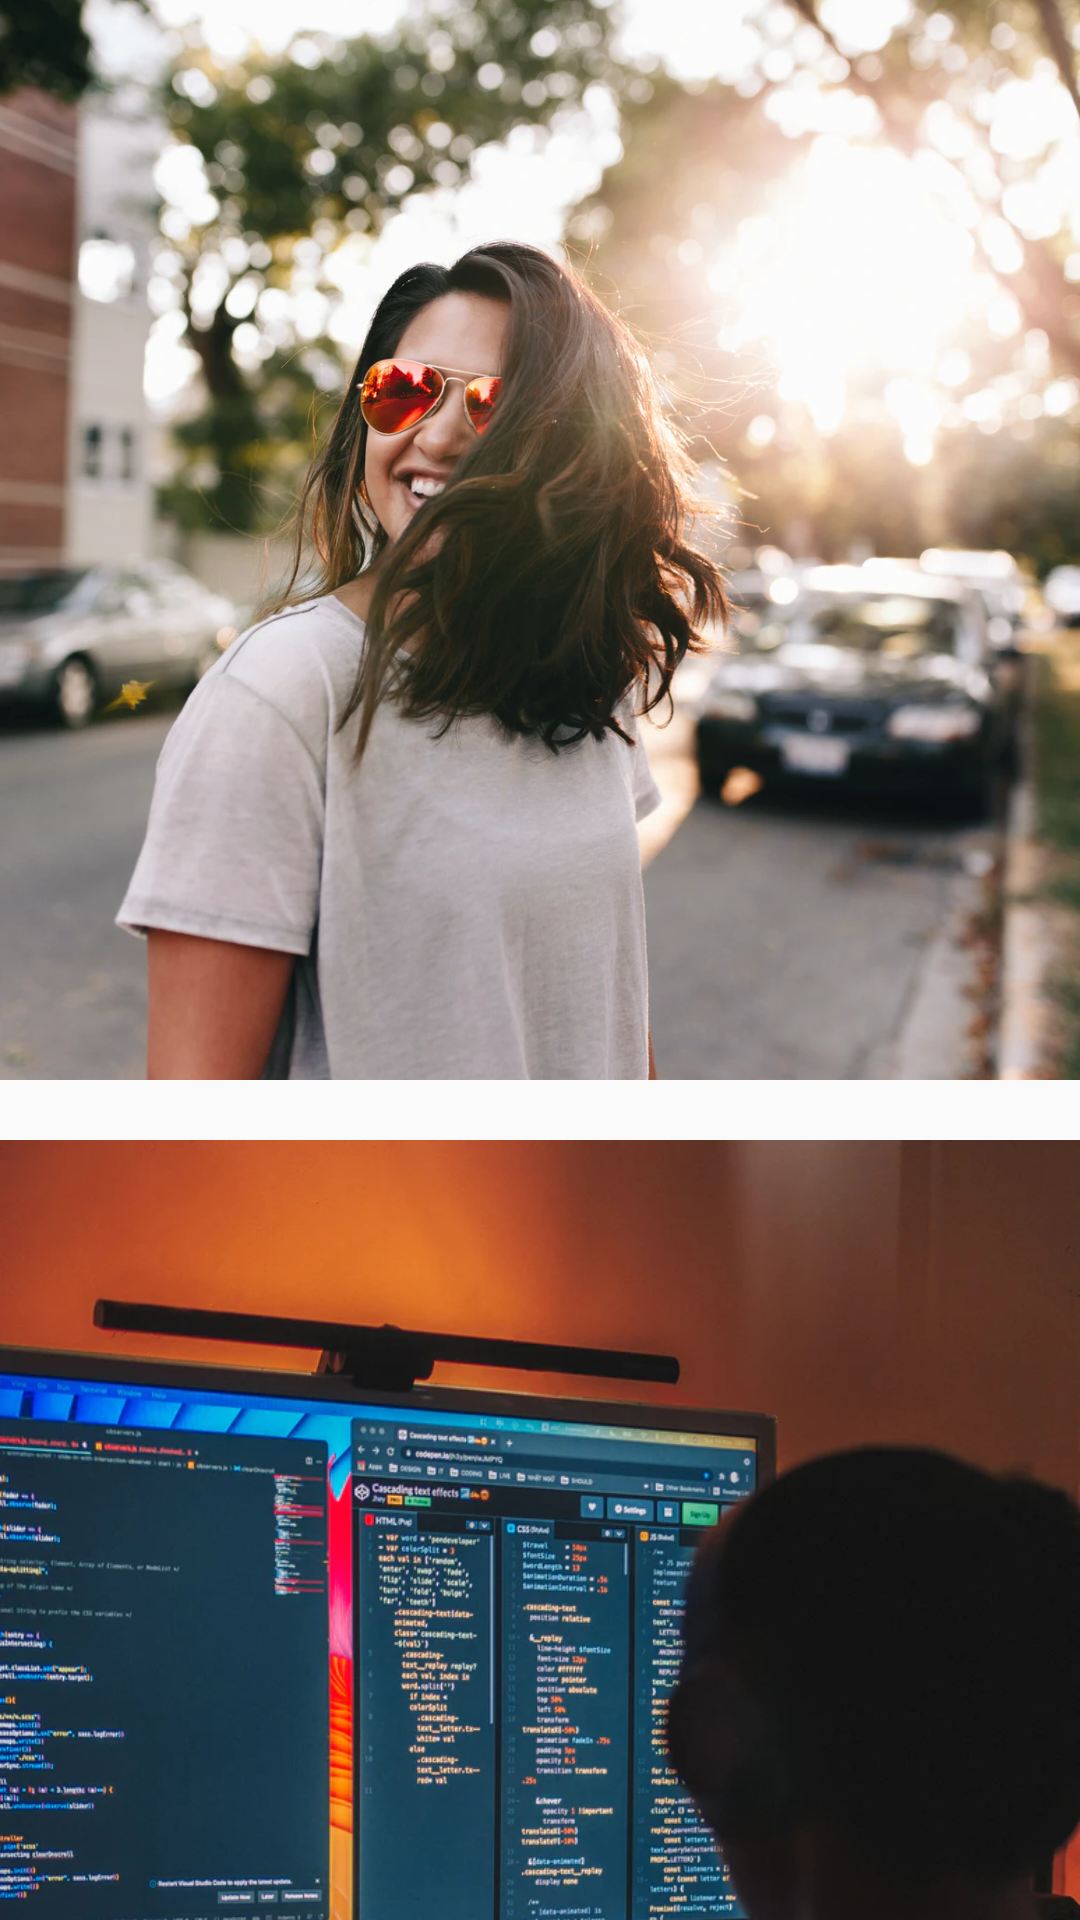

Reconstruct the res/layout file that produces this screen, plus the resources it refers to.
<!-- AndroidManifest.xml: application theme Theme.AppCompat.Light.NoActionBar -->
<!-- res/layout/activity_detail.xml -->
<?xml version="1.0" encoding="utf-8"?>
<androidx.constraintlayout.widget.ConstraintLayout xmlns:android="http://schemas.android.com/apk/res/android"
    xmlns:app="http://schemas.android.com/apk/res-auto"
    xmlns:tools="http://schemas.android.com/tools"
    android:layout_width="match_parent"
    android:layout_height="match_parent"
    tools:context=".activity.MainActivity">

    <androidx.core.widget.NestedScrollView
        android:layout_width="match_parent"
        android:layout_height="match_parent">

        <LinearLayout
            android:layout_width="match_parent"
            android:layout_height="match_parent"
            android:orientation="vertical">

            <ImageView
                android:layout_width="match_parent"
                android:layout_height="wrap_content"
                android:adjustViewBounds="true"
                android:scaleType="centerCrop"
                android:src="@drawable/im_sample1" />

            <ImageView
                android:layout_marginTop="20dp"
                android:layout_width="match_parent"
                android:layout_height="wrap_content"
                android:adjustViewBounds="true"
                android:scaleType="centerCrop"
                android:src="@drawable/im_sample2" />

            <ImageView
                android:layout_marginTop="20dp"
                android:layout_width="match_parent"
                android:layout_height="wrap_content"
                android:adjustViewBounds="true"
                android:scaleType="centerCrop"
                android:src="@drawable/im_sample3" />
        </LinearLayout>
    </androidx.core.widget.NestedScrollView>

</androidx.constraintlayout.widget.ConstraintLayout>
<!-- resources referenced by this layout -->
<resources>
  <!-- drawable im_sample1: png bitmap (drawable, 130938 bytes) -->
  <!-- drawable im_sample2: png bitmap (drawable, 100466 bytes) -->
  <!-- drawable im_sample3: png bitmap (drawable, 157102 bytes) -->
</resources>
